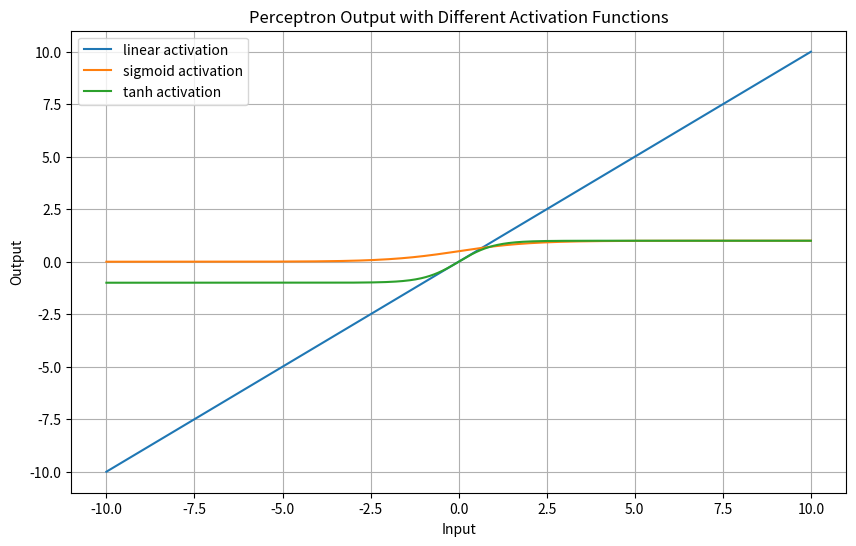

Python code for this plot:
#!/usr/bin/env python
# coding: utf-8

# In[1]:


import math
import matplotlib.pyplot as plt
import numpy as np
class Perceptron:
    def __init__(self, weight=1.0, bias=0.0, activation='linear'):
        self.weight = weight
        self.bias = bias
        self.activation = activation.lower()

    def activate(self, x):
        if self.activation == 'linear':
            return x
        elif self.activation == 'sigmoid':
            return 1 / (1 + np.exp(-x))
        elif self.activation == 'tanh':
            return np.tanh(x)
        else:
            raise ValueError("Unsupported activation function. Choose 'linear', 'sigmoid', or 'tanh'.")

    def predict(self, input_values):
        z = self.weight * input_values + self.bias
        return self.activate(z)
def plot_perceptron_outputs(weight=1.0, bias=0.0):
    input_range = np.linspace(-10, 10, 500)

    activations = ['linear', 'sigmoid', 'tanh']
    plt.figure(figsize=(10, 6))

    for activation in activations:
        p = Perceptron(weight=weight, bias=bias, activation=activation)
        output = p.predict(input_range)
        plt.plot(input_range, output, label=f'{activation} activation')

    plt.title("Perceptron Output with Different Activation Functions")
    plt.xlabel("Input")
    plt.ylabel("Output")
    plt.grid(True)
    plt.legend()
    plt.show()
if __name__ == "__main__":
    plot_perceptron_outputs(weight=1.0, bias=0.0)


# In[ ]:




